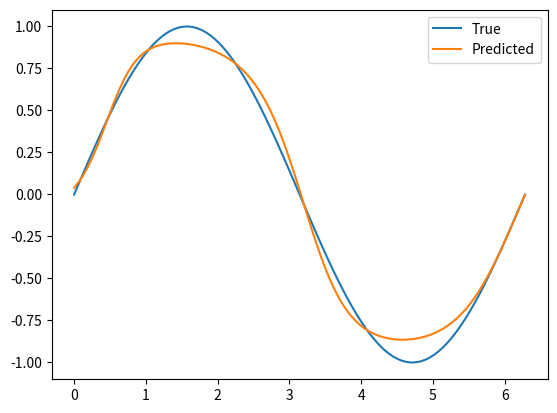

Source code (Python):
import numpy as np

#fully connected layer
class dense_layer():
    def __init__(self, input_size, output_size):
        self.weights = np.random.randn(output_size, input_size)
        self.bias = np.random.randn(output_size, 1)
        
    def forward(self, input):
        self.input = input
        output = np.dot(self.weights, self.input) + self.bias
        return output
    
    def backward(self, output_gradient, learning_rate):
        weights_gradient = np.dot(output_gradient, self.input.T)
        bias_gradient = output_gradient
        input_gradient = np.dot(self.weights.T, output_gradient)
        #update the coefficient
        self.weights -= learning_rate * weights_gradient
        self.bias -= learning_rate * bias_gradient
        return input_gradient

#Activation Function
class tanh_layer():
    def __init__(self):
        self.activation = lambda x : np.tanh(x)
        self.activation_derivative = lambda x : 1 - np.tanh(x) ** 2

    def forward(self, input):
        self.input = input
        output = self.activation(self.input)
        return output
    
    def backward(self, output_gradient,learning_rate):
        next_gradient = np.multiply(output_gradient, self.activation_derivative(self.input))
        return next_gradient

def mse(y_true, y_pred):
    return np.mean(np.power(y_true - y_pred, 2))

def mse_derivative(y_true, y_pred):
    return 2 * (y_pred - y_true) / np.size(y_true)

# Generate data for sine function
data_points = 100
X = np.linspace(0, 2 * np.pi, data_points).reshape(-1, 1)
Y = np.sin(X)

epochs = 3000
learning_rate = 0.001
network = [
    dense_layer(1, 10),
    tanh_layer(),
    dense_layer(10, 1),
    tanh_layer()
]
def predict(network, input):
    output = input
    for layer in network:
        output = layer.forward(output)
    return output
# Training loop
for e in range(epochs):
    error = 0
    for i in range(data_points):
        # forward
        output = predict(network, X[i].reshape(-1, 1))

         # backward
        grad = mse_derivative(Y[i], output)
        for layer in reversed(network):
            grad = layer.backward(grad,learning_rate)

        # error
        error += mse(Y[i], output)

    error /= data_points
    if e % 1000 == 0:
        print(f"{e + 1}/{epochs}, error={error}")

# Plot the results
points = []
for i in range(data_points):
    z = predict(network, X[i].reshape(-1, 1))
    points.append(z[0,0])

points = np.array(points)

import matplotlib.pyplot as plt
from mpl_toolkits.mplot3d import Axes3D
plt.plot(X, Y, label='True')
plt.plot(X, points, label='Predicted')
plt.legend()
plt.show()